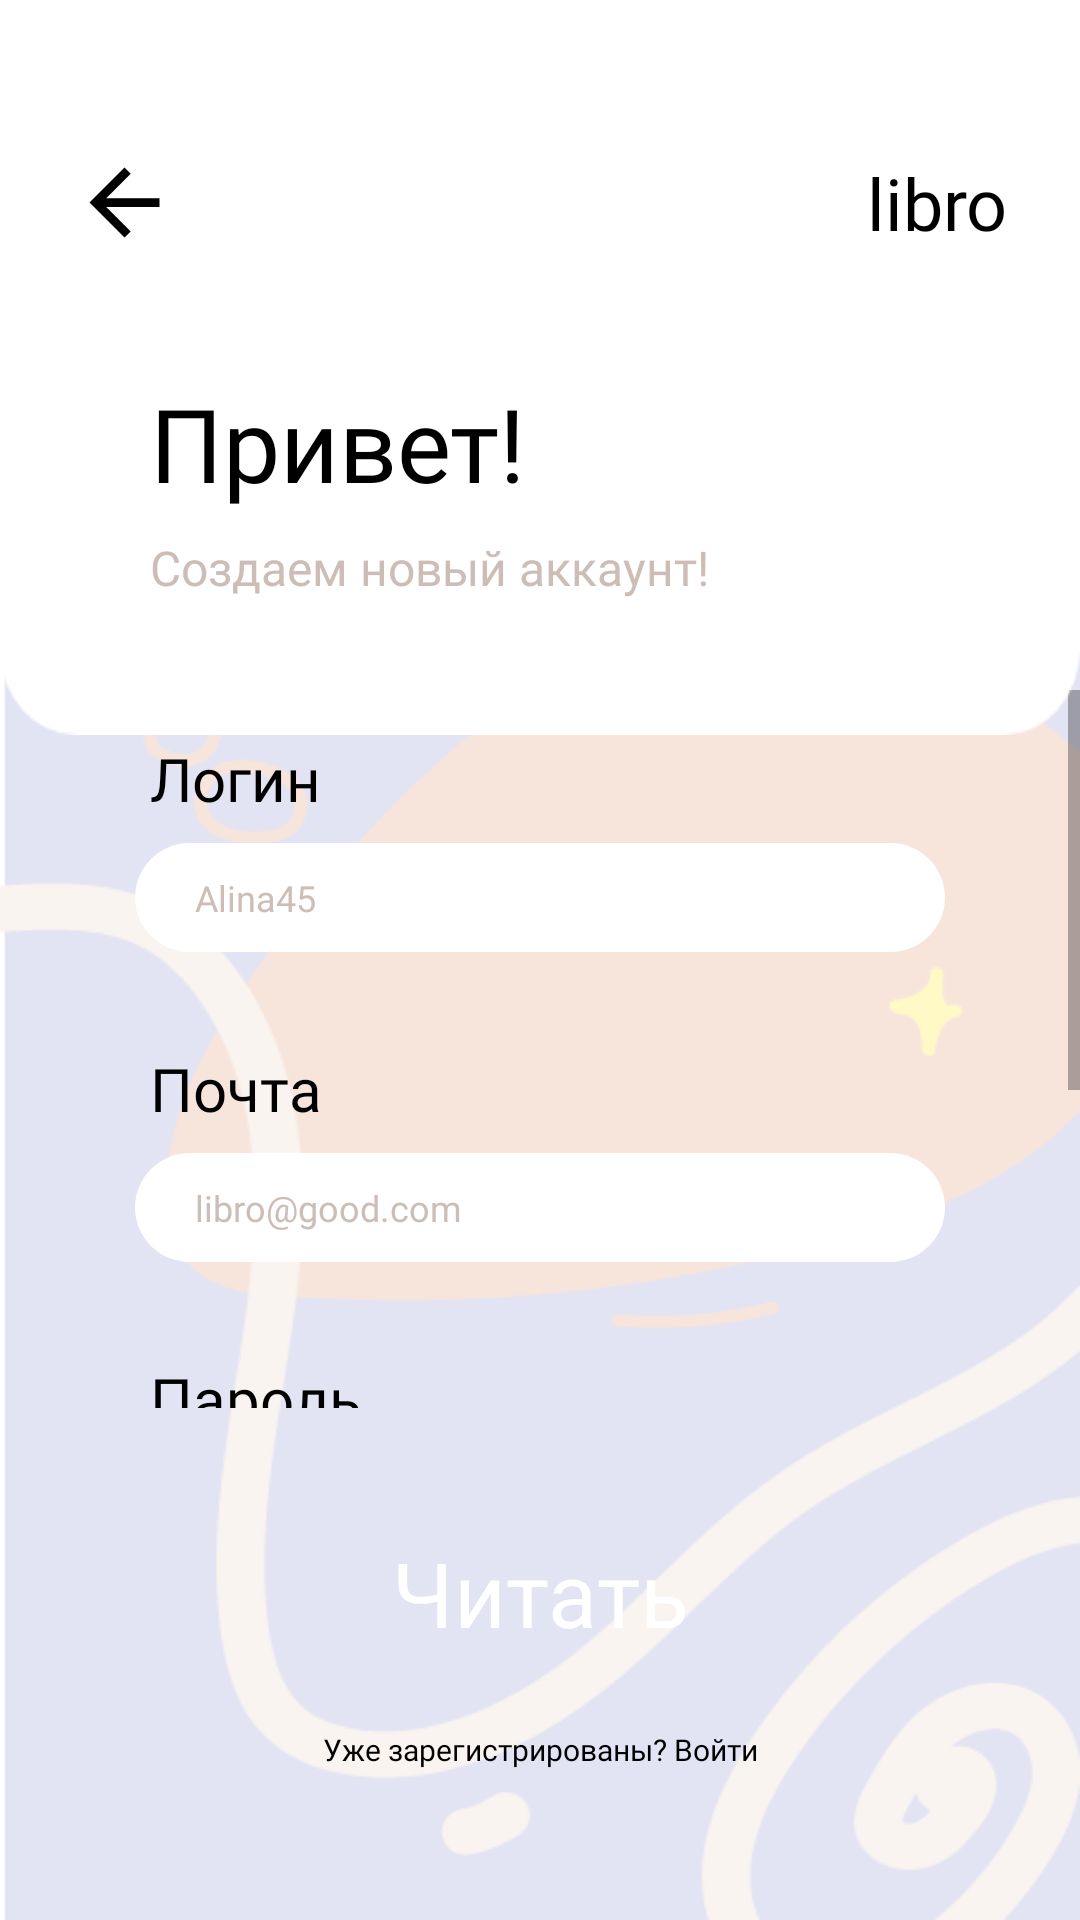

Produce the Android XML layout that renders to this screen, including the resource entries it uses.
<!-- AndroidManifest.xml: application theme Theme.Libro -->
<!-- res/layout/fragment_sing_up.xml -->
<?xml version="1.0" encoding="utf-8"?>
<androidx.constraintlayout.widget.ConstraintLayout xmlns:android="http://schemas.android.com/apk/res/android"
    xmlns:app="http://schemas.android.com/apk/res-auto"
    xmlns:tools="http://schemas.android.com/tools"
    android:layout_width="match_parent"
    android:layout_height="match_parent"
    tools:context=".SingUp">

    <androidx.constraintlayout.widget.ConstraintLayout
        android:layout_width="match_parent"
        android:layout_height="match_parent"
        android:background="@drawable/background_profile">

        <ScrollView
            android:layout_width="match_parent"
            android:layout_height="0dp"
            android:layout_marginTop="230dp"
            android:layout_marginBottom="24dp"
            app:layout_constraintBottom_toTopOf="@+id/singUpBnt"
            app:layout_constraintEnd_toEndOf="parent"
            app:layout_constraintStart_toStartOf="parent"
            app:layout_constraintTop_toTopOf="parent">

            <androidx.constraintlayout.widget.ConstraintLayout
                android:layout_width="match_parent"
                android:layout_height="wrap_content"
                android:orientation="vertical">

                <TextView
                    android:id="@+id/textView8"
                    android:layout_width="wrap_content"
                    android:layout_height="wrap_content"
                    android:layout_marginStart="50dp"
                    android:layout_marginTop="16dp"
                    android:fontFamily="@font/rostov"
                    android:text="Логин"
                    android:textColor="@color/black"
                    android:textSize="20sp"
                    app:layout_constraintStart_toStartOf="parent"
                    app:layout_constraintTop_toTopOf="parent" />

                <EditText
                    android:id="@+id/editTextLogin"
                    style="@style/editText"
                    android:layout_width="0dp"
                    android:layout_height="wrap_content"
                    android:layout_marginStart="45dp"
                    android:layout_marginTop="8dp"
                    android:layout_marginEnd="45dp"
                    android:background="@drawable/custom_edit_text"
                    android:ems="10"
                    android:hint="Alina45"
                    android:inputType="text"
                    android:textColor="@color/special_grey"
                    app:layout_constraintEnd_toEndOf="parent"
                    app:layout_constraintStart_toStartOf="parent"
                    app:layout_constraintTop_toBottomOf="@+id/textView8" />

                <TextView
                    android:id="@+id/textView22"
                    android:layout_width="wrap_content"
                    android:layout_height="wrap_content"
                    android:layout_marginStart="50dp"
                    android:layout_marginTop="32dp"
                    android:fontFamily="@font/rostov"
                    android:text="Почта"
                    android:textColor="@color/black"
                    android:textSize="20sp"
                    app:layout_constraintStart_toStartOf="parent"
                    app:layout_constraintTop_toBottomOf="@+id/editTextLogin" />

                <EditText
                    android:id="@+id/editTextTextEmailAddress"
                    style="@style/editText"
                    android:layout_width="0dp"
                    android:layout_height="wrap_content"
                    android:layout_marginStart="45dp"
                    android:layout_marginTop="8dp"
                    android:layout_marginEnd="45dp"
                    android:background="@drawable/custom_edit_text"
                    android:ems="10"
                    android:hint="libro@good.com"
                    android:inputType="textEmailAddress"
                    app:layout_constraintEnd_toEndOf="parent"
                    app:layout_constraintStart_toStartOf="parent"
                    app:layout_constraintTop_toBottomOf="@+id/textView22"
                    tools:ignore="TextSizeCheck" />

                <TextView
                    android:id="@+id/textView20"
                    android:layout_width="wrap_content"
                    android:layout_height="wrap_content"
                    android:layout_marginStart="50dp"
                    android:layout_marginTop="32dp"
                    android:fontFamily="@font/rostov"
                    android:text="Пароль"
                    android:textColor="@color/black"
                    android:textSize="20sp"
                    app:layout_constraintStart_toStartOf="parent"
                    app:layout_constraintTop_toBottomOf="@+id/editTextTextEmailAddress" />

                <EditText
                    android:id="@+id/editTextTextPassword_2"
                    style="@style/editText"
                    android:layout_width="0dp"
                    android:layout_height="wrap_content"
                    android:layout_marginStart="45dp"
                    android:layout_marginTop="8dp"
                    android:layout_marginEnd="45dp"
                    android:background="@drawable/custom_edit_text"
                    android:ems="10"
                    android:hint="libro_12_67"
                    android:inputType="textPassword"
                    app:layout_constraintEnd_toEndOf="parent"
                    app:layout_constraintStart_toStartOf="parent"
                    app:layout_constraintTop_toBottomOf="@+id/textView20" />

                <TextView
                    android:id="@+id/textView21"
                    android:layout_width="wrap_content"
                    android:layout_height="wrap_content"
                    android:layout_marginStart="50dp"
                    android:layout_marginTop="32dp"
                    android:fontFamily="@font/rostov"
                    android:text="Повторите пароль"
                    android:textColor="@color/black"
                    android:textSize="20sp"
                    app:layout_constraintStart_toStartOf="parent"
                    app:layout_constraintTop_toBottomOf="@+id/editTextTextPassword_2" />

                <EditText
                    android:id="@+id/editTextTextPassword"
                    style="@style/editText"
                    android:layout_width="0dp"
                    android:layout_height="wrap_content"
                    android:layout_marginStart="45dp"
                    android:layout_marginTop="8dp"
                    android:layout_marginEnd="45dp"
                    android:layout_marginBottom="32dp"
                    android:background="@drawable/custom_edit_text"
                    android:ems="10"
                    android:hint="libro_12_67"
                    android:inputType="textPassword"
                    app:layout_constraintBottom_toBottomOf="parent"
                    app:layout_constraintEnd_toEndOf="parent"
                    app:layout_constraintStart_toStartOf="parent"
                    app:layout_constraintTop_toBottomOf="@+id/textView21"
                    tools:ignore="TextSizeCheck" />
            </androidx.constraintlayout.widget.ConstraintLayout>
        </ScrollView>

        <Button
            android:id="@+id/singUpBnt"
            style="@style/blackBtn"
            android:layout_width="260dp"
            android:layout_height="75dp"
            android:layout_marginBottom="8dp"
            android:background="@drawable/custom_button_black_btn"
            android:paddingTop="10dp"
            android:paddingBottom="10dp"
            android:text="Читать"
            android:textColor="@color/white"
            android:textSize="30sp"
            app:layout_constraintBottom_toTopOf="@+id/textLoginGo"
            app:layout_constraintEnd_toEndOf="parent"
            app:layout_constraintStart_toStartOf="parent" />

        <TextView
            android:id="@+id/textLoginGo"
            android:layout_width="wrap_content"
            android:layout_height="wrap_content"
            android:layout_marginBottom="50dp"
            android:fontFamily="@font/rostov"
            android:text="Уже зарегистрированы? Войти"
            android:textColor="@color/black"
            android:textSize="10sp"
            app:layout_constraintBottom_toBottomOf="parent"
            app:layout_constraintEnd_toEndOf="parent"
            app:layout_constraintStart_toStartOf="parent" />
    </androidx.constraintlayout.widget.ConstraintLayout>

    <androidx.constraintlayout.widget.ConstraintLayout
        android:layout_width="match_parent"
        android:layout_height="wrap_content"
        android:background="@drawable/back_sing_login"

        app:layout_constraintEnd_toEndOf="parent"
        app:layout_constraintStart_toStartOf="parent"
        app:layout_constraintTop_toTopOf="parent">

        <include
            android:id="@+id/include3"
            layout="@layout/top_menu"
            android:layout_width="match_parent"
            android:layout_height="wrap_content" />

        <TextView
            android:id="@+id/helloText"
            android:layout_width="wrap_content"
            android:layout_height="wrap_content"
            android:layout_marginStart="50dp"
            android:layout_marginTop="16dp"
            android:fontFamily="@font/rostov"
            android:text="Привет!"
            android:textColor="@color/black"
            android:textSize="34sp"
            app:layout_constraintStart_toStartOf="parent"
            app:layout_constraintTop_toBottomOf="@+id/include3" />

        <TextView
            android:id="@+id/textView18"
            android:layout_width="wrap_content"
            android:layout_height="wrap_content"
            android:layout_marginStart="50dp"
            android:layout_marginTop="8dp"
            android:layout_marginBottom="45dp"
            android:fontFamily="@font/rostov"
            android:text="Создаем новый аккаунт!"
            android:textColor="@color/special_grey"
            android:textSize="16sp"
            app:layout_constraintBottom_toBottomOf="parent"
            app:layout_constraintStart_toStartOf="parent"
            app:layout_constraintTop_toBottomOf="@+id/helloText" />
    </androidx.constraintlayout.widget.ConstraintLayout>

</androidx.constraintlayout.widget.ConstraintLayout>
<!-- res/layout/top_menu.xml (included above) -->
<?xml version="1.0" encoding="utf-8"?>
<androidx.constraintlayout.widget.ConstraintLayout xmlns:android="http://schemas.android.com/apk/res/android"
    xmlns:app="http://schemas.android.com/apk/res-auto"
    android:layout_width="match_parent"
    android:layout_height="wrap_content">

    <ImageView
        android:id="@+id/exitImage"
        android:layout_width="wrap_content"
        android:layout_height="wrap_content"
        android:layout_marginStart="24dp"
        android:layout_marginTop="50dp"
        android:layout_marginBottom="24dp"
        app:layout_constraintBottom_toBottomOf="parent"
        app:layout_constraintStart_toStartOf="parent"
        app:layout_constraintTop_toTopOf="parent"
        app:srcCompat="@drawable/arrow" />

    <TextView
        android:id="@+id/textView13"
        android:layout_width="wrap_content"
        android:layout_height="wrap_content"
        android:layout_marginTop="50dp"
        android:layout_marginEnd="24dp"
        android:layout_marginBottom="24dp"
        android:fontFamily="@font/rostov"
        android:text="libro"
        android:textColor="@color/black"
        android:textSize="24sp"
        app:layout_constraintBottom_toBottomOf="parent"
        app:layout_constraintEnd_toEndOf="parent"
        app:layout_constraintTop_toTopOf="parent" />
</androidx.constraintlayout.widget.ConstraintLayout>
<!-- resources referenced by this layout -->
<resources>
  <color name="black">#FF000000</color>
  <color name="special_grey">#CCBEB6</color>
  <color name="white">#FFFFFFFF</color>
  <!-- drawable arrow (drawable) -->
  <vector xmlns:android="http://schemas.android.com/apk/res/android"
      android:width="35dp"
      android:height="35dp"
      android:viewportWidth="960"
      android:viewportHeight="960"
      android:tint="@color/black"
      android:autoMirrored="true">
    <path
        android:fillColor="@android:color/white"
        android:pathData="M313,520L537,744L480,800L160,480L480,160L537,216L313,440L800,440L800,520L313,520Z"/>
  </vector>
  <!-- drawable back_sing_login: png bitmap (drawable, 4147 bytes) -->
  <!-- drawable background_profile: png bitmap (drawable, 28079 bytes) -->
  <!-- drawable custom_edit_text (drawable) -->
  <?xml version="1.0" encoding="utf-8"?>
  <selector xmlns:android="http://schemas.android.com/apk/res/android">
  
      <item android:state_enabled="true">
          <shape android:shape="rectangle">
              <solid android:color="@color/white"/>
              <corners android:radius="40dp"/>
              <padding android:top="10dp"/>
              <padding android:left="20dp"/>
              <padding android:right="20dp"/>
              <padding android:bottom="10dp"/>
          </shape>
      </item>
  
  </selector>
  <style name="blackBtn">
          <item name="fontFamily">@font/rostov</item>
          <item name="textAllCaps">false</item>
          <item name="android:paddingTop">5dp</item>
          <item name="android:paddingBottom">5dp</item>
          <item name="android:textSize">25sp</item>
      </style>
  <style name="editText">
          <item name="fontFamily">@font/rostov</item>
          <item name="android:textColorHint">@color/special_grey</item>
          <item name="android:textSize">12sp</item>
      </style>
  <style name="Theme.Libro" parent="Base.Theme.Libro">
  
      </style>
  <style name="Base.Theme.Libro" parent="Theme.MaterialComponents.Light">
  
      </style>
</resources>
